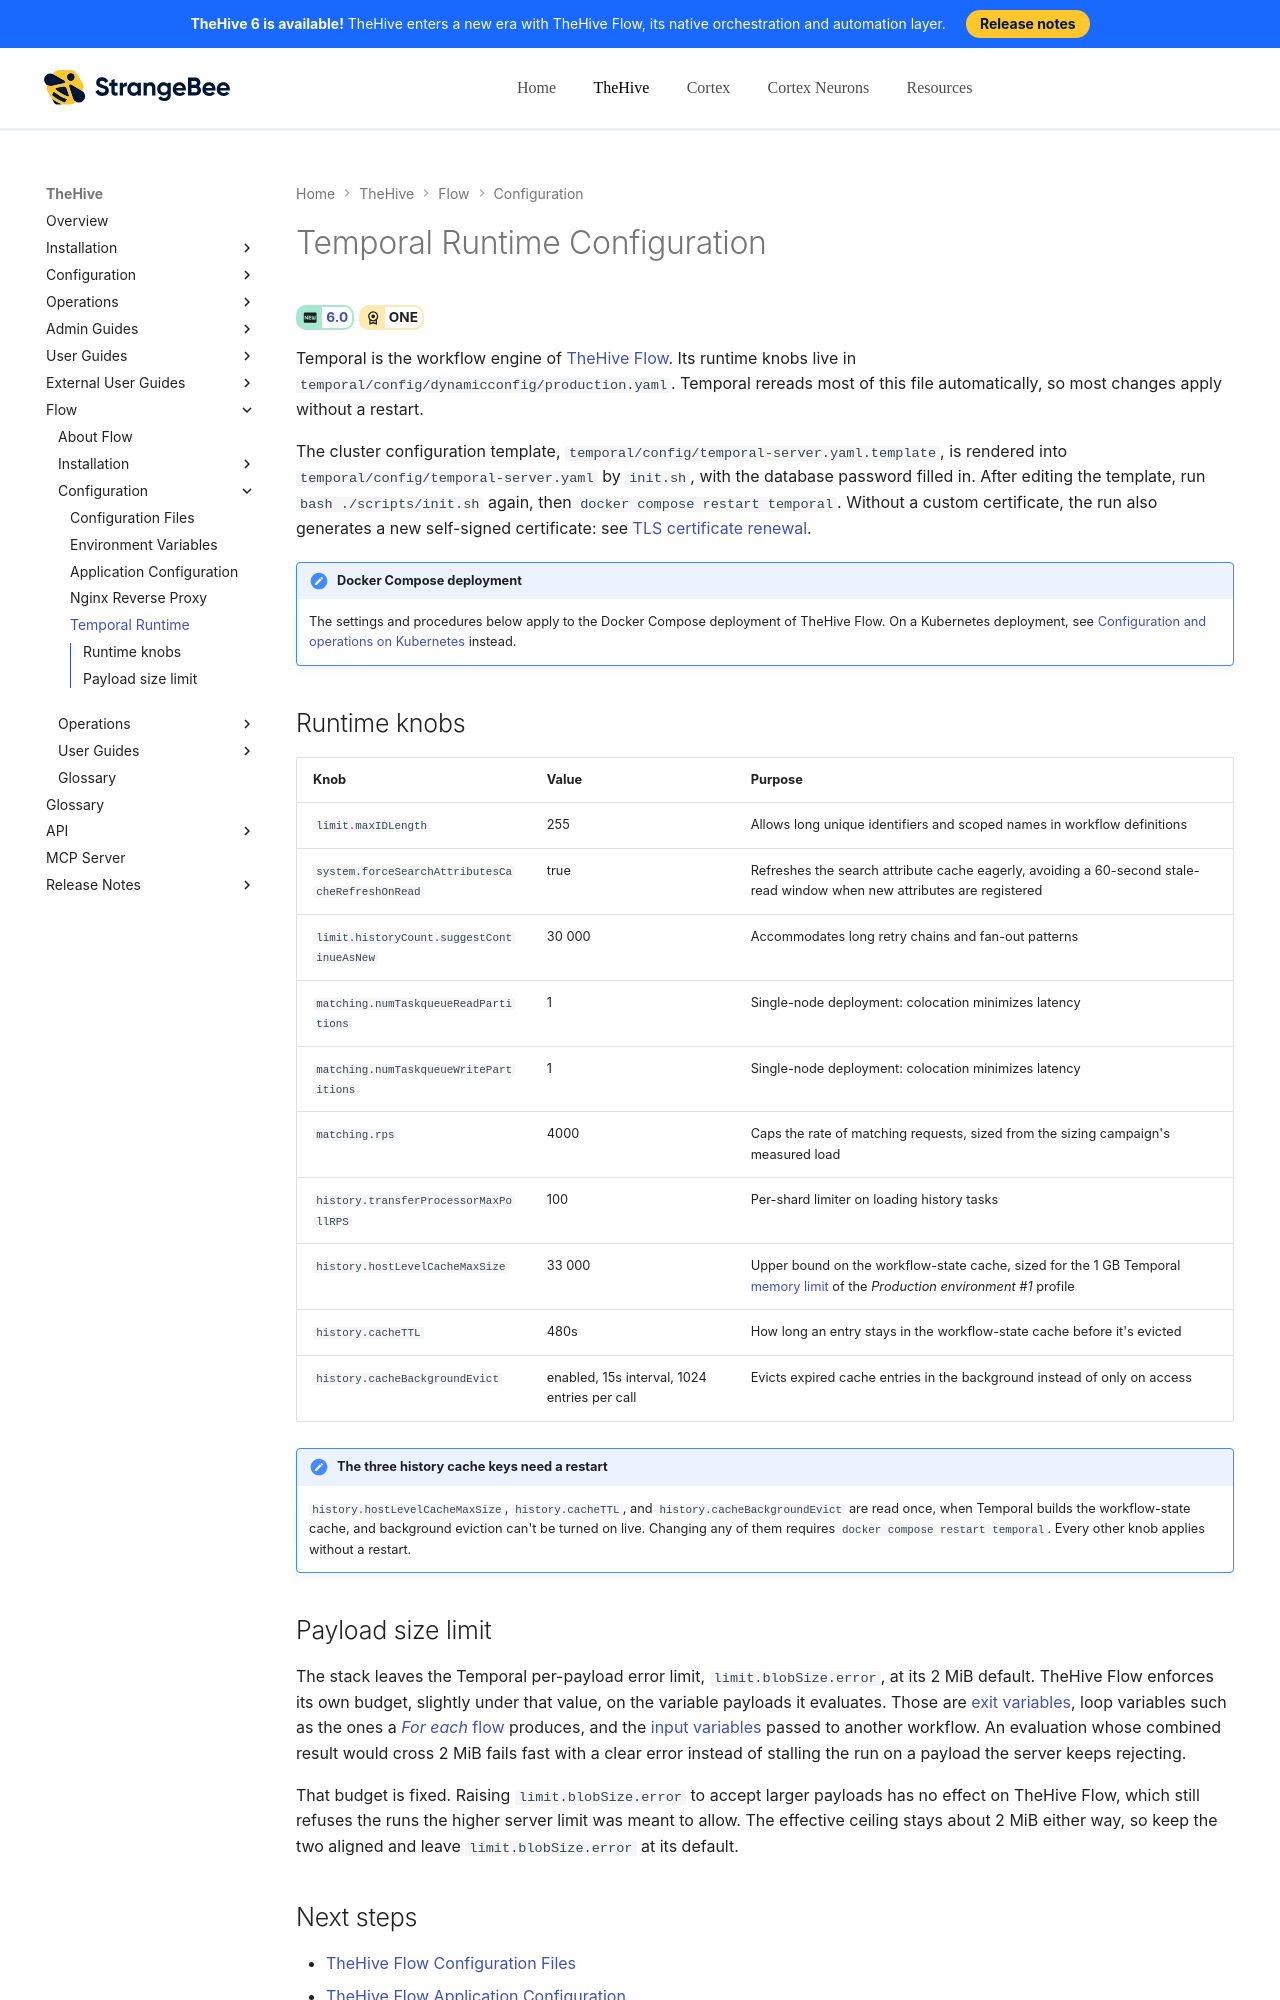

repository: StrangeBeeCorp/docs · page: flow/configuration/temporal-configuration/index.html · generator: mkdocs

# Temporal Runtime Configuration

<!-- md:version 6.0 --> <!-- md:license ONE -->

Temporal is the workflow engine of [TheHive Flow](../user-guides/about-flow.md). Its runtime knobs live in `temporal/config/dynamicconfig/production.yaml`. Temporal rereads most of this file automatically, so most changes apply without a restart.

The cluster configuration template, `temporal/config/temporal-server.yaml.template`, is rendered into `temporal/config/temporal-server.yaml` by `init.sh`, with the database password filled in. After editing the template, run `bash ./scripts/init.sh` again, then `docker compose restart temporal`. Without a custom certificate, the run also generates a new self-signed certificate: see [TLS certificate renewal](../operations/security.md#tls-certificate-renewal).

{% include-markdown "includes/scope-docker-compose-flow.md" %}
